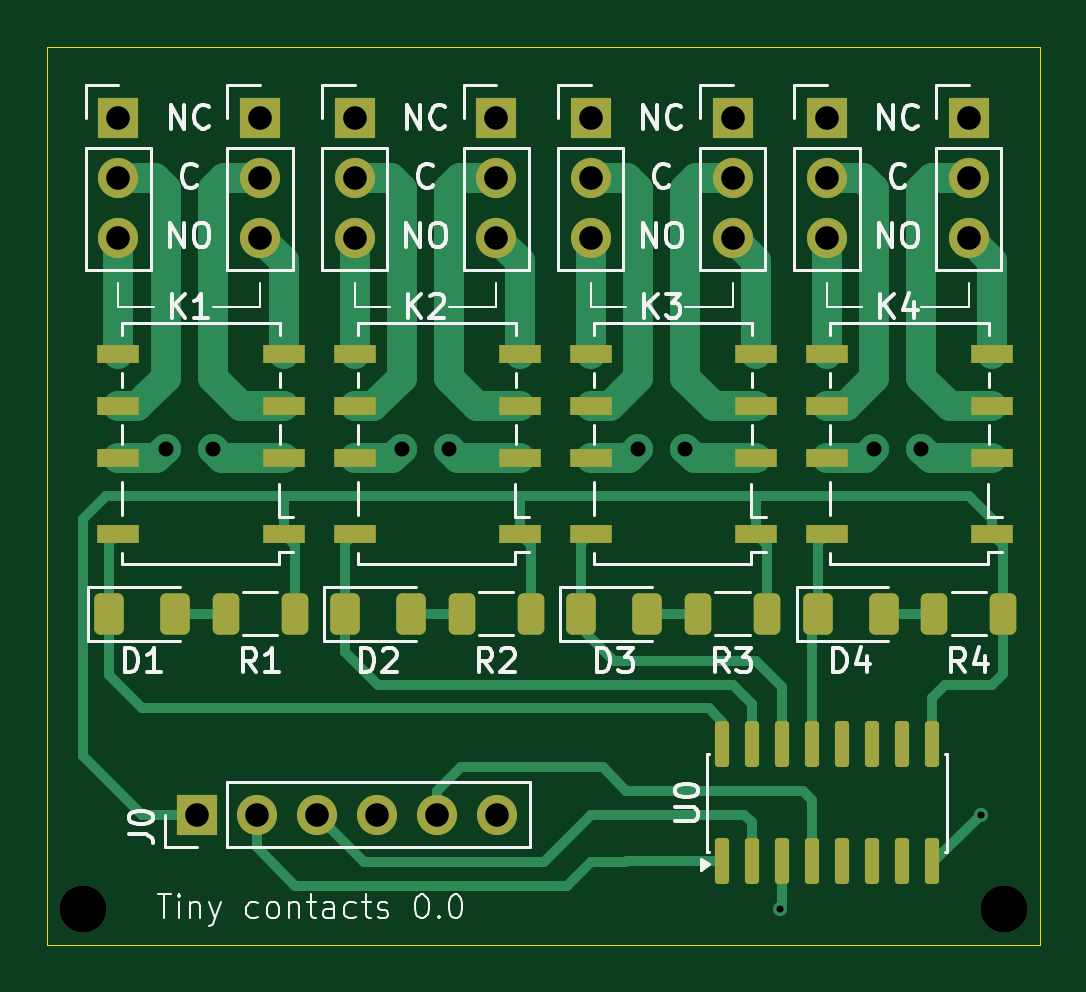
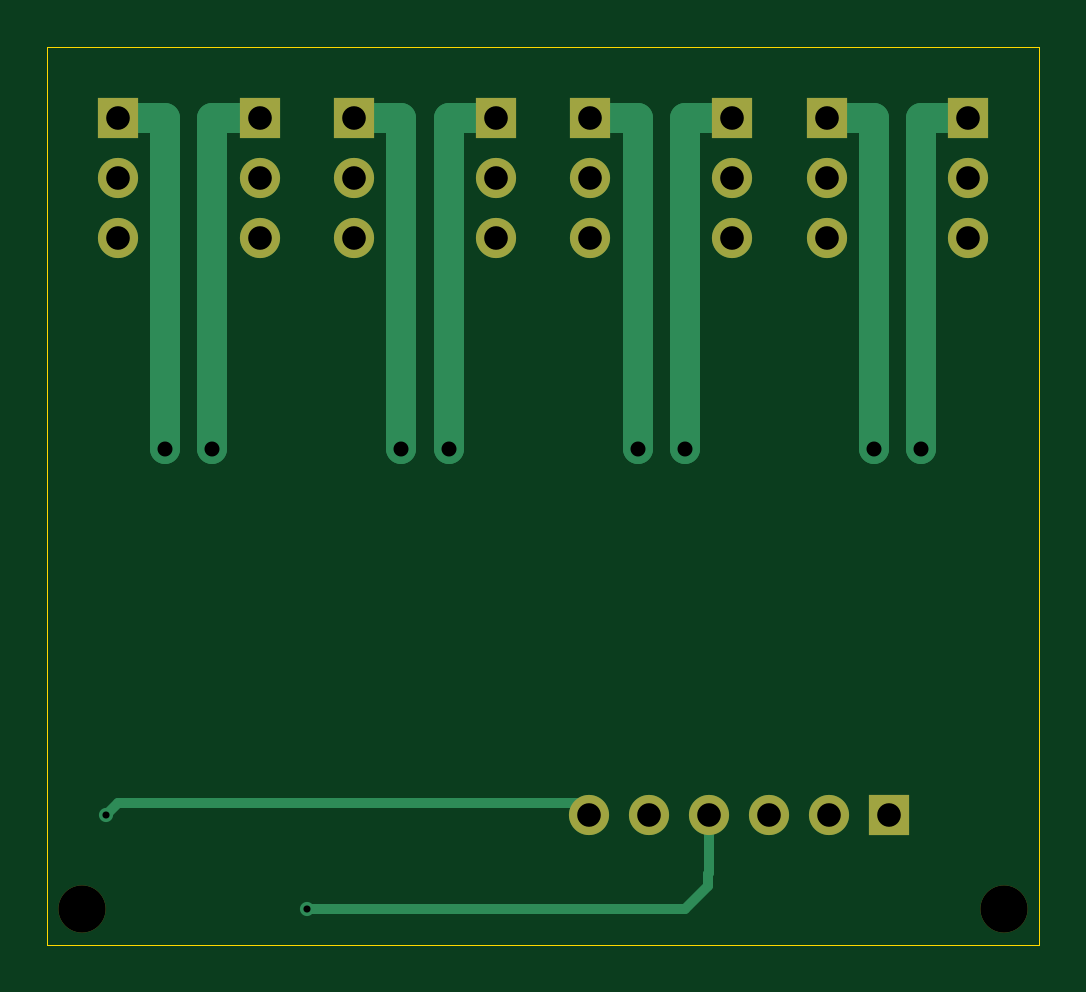
Circuit board: 10 layer files. Board 42.0 x 38.0 mm.
- bottom_copper: Tiny contacts 0_0-B_Cu.gbr (5533 bytes)
- bottom_mask: Tiny contacts 0_0-B_Mask.gbr (1902 bytes)
- paste: Tiny contacts 0_0-B_Paste.gbr (511 bytes)
- bottom_silk: Tiny contacts 0_0-B_Silkscreen.gbr (512 bytes)
- outline: Tiny contacts 0_0-Edge_Cuts.gbr (682 bytes)
- top_copper: Tiny contacts 0_0-F_Cu.gbr (18832 bytes)
- top_mask: Tiny contacts 0_0-F_Mask.gbr (4973 bytes)
- paste: Tiny contacts 0_0-F_Paste.gbr (3576 bytes)
- top_silk: Tiny contacts 0_0-F_Silkscreen.gbr (41211 bytes)
- drill: Tiny contacts 0_0.drl (1142 bytes)

=== bottom_copper: Tiny contacts 0_0-B_Cu.gbr ===
G04 #@! TF.GenerationSoftware,KiCad,Pcbnew,9.0.5*
G04 #@! TF.CreationDate,2026-02-22T11:20:26+01:00*
G04 #@! TF.ProjectId,Tiny contacts 0_0,54696e79-2063-46f6-9e74-616374732030,rev?*
G04 #@! TF.SameCoordinates,Original*
G04 #@! TF.FileFunction,Copper,L2,Bot*
G04 #@! TF.FilePolarity,Positive*
%FSLAX46Y46*%
G04 Gerber Fmt 4.6, Leading zero omitted, Abs format (unit mm)*
G04 Created by KiCad (PCBNEW 9.0.5) date 2026-02-22 11:20:26*
%MOMM*%
%LPD*%
G01*
G04 APERTURE LIST*
G04 #@! TA.AperFunction,ComponentPad*
%ADD10R,1.700000X1.700000*%
G04 #@! TD*
G04 #@! TA.AperFunction,ComponentPad*
%ADD11C,1.700000*%
G04 #@! TD*
G04 #@! TA.AperFunction,ViaPad*
%ADD12C,0.600000*%
G04 #@! TD*
G04 #@! TA.AperFunction,ViaPad*
%ADD13C,1.270000*%
G04 #@! TD*
G04 #@! TA.AperFunction,Conductor*
%ADD14C,0.406400*%
G04 #@! TD*
G04 #@! TA.AperFunction,Conductor*
%ADD15C,1.270000*%
G04 #@! TD*
G04 APERTURE END LIST*
D10*
G04 #@! TO.P,J4.1,1,Pin_1*
G04 #@! TO.N,/K4-12*
X169000000Y-76000000D03*
D11*
G04 #@! TO.P,J4.1,2,Pin_2*
G04 #@! TO.N,/K4-11*
X169000000Y-78540000D03*
G04 #@! TO.P,J4.1,3,Pin_3*
G04 #@! TO.N,/K4-14*
X169000000Y-81080000D03*
G04 #@! TD*
D10*
G04 #@! TO.P,J0,1,Pin_1*
G04 #@! TO.N,Net-(J0-Pin_1)*
X136340000Y-105500000D03*
D11*
G04 #@! TO.P,J0,2,Pin_2*
G04 #@! TO.N,Net-(J0-Pin_2)*
X138880000Y-105500000D03*
G04 #@! TO.P,J0,3,Pin_3*
G04 #@! TO.N,Net-(J0-Pin_3)*
X141420000Y-105500000D03*
G04 #@! TO.P,J0,4,Pin_4*
G04 #@! TO.N,Net-(J0-Pin_4)*
X143960000Y-105500000D03*
G04 #@! TO.P,J0,5,Pin_5*
G04 #@! TO.N,Net-(J0-Pin_5)*
X146500000Y-105500000D03*
G04 #@! TO.P,J0,6,Pin_6*
G04 #@! TO.N,Net-(J0-Pin_6)*
X149040000Y-105500000D03*
G04 #@! TD*
D10*
G04 #@! TO.P,J1.2,1,Pin_1*
G04 #@! TO.N,/K1-22*
X133000000Y-76000000D03*
D11*
G04 #@! TO.P,J1.2,2,Pin_2*
G04 #@! TO.N,/K1-21*
X133000000Y-78540000D03*
G04 #@! TO.P,J1.2,3,Pin_3*
G04 #@! TO.N,/K1-24*
X133000000Y-81080000D03*
G04 #@! TD*
D10*
G04 #@! TO.P,J2.1,1,Pin_1*
G04 #@! TO.N,/K2-12*
X149000000Y-76000000D03*
D11*
G04 #@! TO.P,J2.1,2,Pin_2*
G04 #@! TO.N,/K2-11*
X149000000Y-78540000D03*
G04 #@! TO.P,J2.1,3,Pin_3*
G04 #@! TO.N,/K2-14*
X149000000Y-81080000D03*
G04 #@! TD*
D10*
G04 #@! TO.P,J4.2,1,Pin_1*
G04 #@! TO.N,/K4-22*
X163000000Y-76000000D03*
D11*
G04 #@! TO.P,J4.2,2,Pin_2*
G04 #@! TO.N,/K4-21*
X163000000Y-78540000D03*
G04 #@! TO.P,J4.2,3,Pin_3*
G04 #@! TO.N,/K4-24*
X163000000Y-81080000D03*
G04 #@! TD*
D10*
G04 #@! TO.P,J2.2,1,Pin_1*
G04 #@! TO.N,/K2-22*
X143000000Y-76000000D03*
D11*
G04 #@! TO.P,J2.2,2,Pin_2*
G04 #@! TO.N,/K2-21*
X143000000Y-78540000D03*
G04 #@! TO.P,J2.2,3,Pin_3*
G04 #@! TO.N,/K2-24*
X143000000Y-81080000D03*
G04 #@! TD*
D10*
G04 #@! TO.P,J3.2,1,Pin_1*
G04 #@! TO.N,/K3-22*
X153000000Y-76000000D03*
D11*
G04 #@! TO.P,J3.2,2,Pin_2*
G04 #@! TO.N,/K3-21*
X153000000Y-78540000D03*
G04 #@! TO.P,J3.2,3,Pin_3*
G04 #@! TO.N,/K3-24*
X153000000Y-81080000D03*
G04 #@! TD*
D10*
G04 #@! TO.P,J1.1,1,Pin_1*
G04 #@! TO.N,/K1-12*
X139000000Y-76000000D03*
D11*
G04 #@! TO.P,J1.1,2,Pin_2*
G04 #@! TO.N,/K1-11*
X139000000Y-78540000D03*
G04 #@! TO.P,J1.1,3,Pin_3*
G04 #@! TO.N,/K1-14*
X139000000Y-81080000D03*
G04 #@! TD*
D10*
G04 #@! TO.P,J3.1,1,Pin_1*
G04 #@! TO.N,/K3-12*
X159000000Y-76000000D03*
D11*
G04 #@! TO.P,J3.1,2,Pin_2*
G04 #@! TO.N,/K3-11*
X159000000Y-78540000D03*
G04 #@! TO.P,J3.1,3,Pin_3*
G04 #@! TO.N,/K3-14*
X159000000Y-81080000D03*
G04 #@! TD*
D12*
G04 #@! TO.N,Net-(J0-Pin_6)*
X169500000Y-105500000D03*
G04 #@! TO.N,Net-(J0-Pin_4)*
X161000000Y-109500000D03*
D13*
G04 #@! TO.N,/K1-12*
X137000000Y-90000000D03*
G04 #@! TO.N,/K1-22*
X135000000Y-90000000D03*
G04 #@! TO.N,/K2-12*
X147000000Y-90000000D03*
G04 #@! TO.N,/K2-22*
X145000000Y-90000000D03*
G04 #@! TO.N,/K3-12*
X157000000Y-90000000D03*
G04 #@! TO.N,/K3-22*
X155000000Y-90000000D03*
G04 #@! TO.N,/K4-12*
X167000000Y-90000000D03*
G04 #@! TO.N,/K4-22*
X165000000Y-90000000D03*
G04 #@! TD*
D14*
G04 #@! TO.N,Net-(J0-Pin_6)*
X149540000Y-105000000D02*
X149040000Y-105500000D01*
X169000000Y-105000000D02*
X149540000Y-105000000D01*
X169500000Y-105500000D02*
X169000000Y-105000000D01*
G04 #@! TO.N,Net-(J0-Pin_4)*
X144000000Y-108500000D02*
X144000000Y-108000000D01*
X161000000Y-109500000D02*
X145000000Y-109500000D01*
X143960000Y-107960000D02*
X143960000Y-105500000D01*
X144000000Y-108000000D02*
X143960000Y-107960000D01*
X145000000Y-109500000D02*
X144000000Y-108500000D01*
D15*
G04 #@! TO.N,/K1-12*
X137000000Y-90000000D02*
X137000000Y-76000000D01*
X137000000Y-76000000D02*
X139000000Y-76000000D01*
G04 #@! TO.N,/K1-22*
X135000000Y-90000000D02*
X135000000Y-76000000D01*
X135000000Y-76000000D02*
X133000000Y-76000000D01*
G04 #@! TO.N,/K2-12*
X147000000Y-76000000D02*
X149000000Y-76000000D01*
X147000000Y-90000000D02*
X147000000Y-76000000D01*
G04 #@! TO.N,/K2-22*
X145000000Y-76000000D02*
X143000000Y-76000000D01*
X145000000Y-90000000D02*
X145000000Y-76000000D01*
G04 #@! TO.N,/K3-12*
X157000000Y-90000000D02*
X157000000Y-76000000D01*
X157000000Y-76000000D02*
X159000000Y-76000000D01*
G04 #@! TO.N,/K3-22*
X155000000Y-76000000D02*
X153000000Y-76000000D01*
X155000000Y-90000000D02*
X155000000Y-76000000D01*
G04 #@! TO.N,/K4-12*
X167000000Y-76000000D02*
X169000000Y-76000000D01*
X167000000Y-90000000D02*
X167000000Y-76000000D01*
G04 #@! TO.N,/K4-22*
X165000000Y-90000000D02*
X165000000Y-76000000D01*
X165000000Y-76000000D02*
X163000000Y-76000000D01*
G04 #@! TD*
M02*

=== bottom_mask: Tiny contacts 0_0-B_Mask.gbr ===
G04 #@! TF.GenerationSoftware,KiCad,Pcbnew,9.0.5*
G04 #@! TF.CreationDate,2026-02-22T11:20:26+01:00*
G04 #@! TF.ProjectId,Tiny contacts 0_0,54696e79-2063-46f6-9e74-616374732030,rev?*
G04 #@! TF.SameCoordinates,Original*
G04 #@! TF.FileFunction,Soldermask,Bot*
G04 #@! TF.FilePolarity,Negative*
%FSLAX46Y46*%
G04 Gerber Fmt 4.6, Leading zero omitted, Abs format (unit mm)*
G04 Created by KiCad (PCBNEW 9.0.5) date 2026-02-22 11:20:26*
%MOMM*%
%LPD*%
G01*
G04 APERTURE LIST*
%ADD10R,1.700000X1.700000*%
%ADD11C,1.700000*%
%ADD12C,2.000000*%
G04 APERTURE END LIST*
D10*
G04 #@! TO.C,J4.1*
X169000000Y-76000000D03*
D11*
X169000000Y-78540000D03*
X169000000Y-81080000D03*
G04 #@! TD*
D10*
G04 #@! TO.C,J0*
X136340000Y-105500000D03*
D11*
X138880000Y-105500000D03*
X141420000Y-105500000D03*
X143960000Y-105500000D03*
X146500000Y-105500000D03*
X149040000Y-105500000D03*
G04 #@! TD*
D12*
G04 #@! TO.C,H3*
X131500000Y-109500000D03*
G04 #@! TD*
D10*
G04 #@! TO.C,J1.2*
X133000000Y-76000000D03*
D11*
X133000000Y-78540000D03*
X133000000Y-81080000D03*
G04 #@! TD*
D12*
G04 #@! TO.C,H4*
X170500000Y-109500000D03*
G04 #@! TD*
D10*
G04 #@! TO.C,J2.1*
X149000000Y-76000000D03*
D11*
X149000000Y-78540000D03*
X149000000Y-81080000D03*
G04 #@! TD*
D10*
G04 #@! TO.C,J4.2*
X163000000Y-76000000D03*
D11*
X163000000Y-78540000D03*
X163000000Y-81080000D03*
G04 #@! TD*
D10*
G04 #@! TO.C,J2.2*
X143000000Y-76000000D03*
D11*
X143000000Y-78540000D03*
X143000000Y-81080000D03*
G04 #@! TD*
D10*
G04 #@! TO.C,J3.2*
X153000000Y-76000000D03*
D11*
X153000000Y-78540000D03*
X153000000Y-81080000D03*
G04 #@! TD*
D10*
G04 #@! TO.C,J1.1*
X139000000Y-76000000D03*
D11*
X139000000Y-78540000D03*
X139000000Y-81080000D03*
G04 #@! TD*
D10*
G04 #@! TO.C,J3.1*
X159000000Y-76000000D03*
D11*
X159000000Y-78540000D03*
X159000000Y-81080000D03*
G04 #@! TD*
M02*

=== paste: Tiny contacts 0_0-B_Paste.gbr ===
G04 #@! TF.GenerationSoftware,KiCad,Pcbnew,9.0.5*
G04 #@! TF.CreationDate,2026-02-22T11:20:26+01:00*
G04 #@! TF.ProjectId,Tiny contacts 0_0,54696e79-2063-46f6-9e74-616374732030,rev?*
G04 #@! TF.SameCoordinates,Original*
G04 #@! TF.FileFunction,Paste,Bot*
G04 #@! TF.FilePolarity,Positive*
%FSLAX46Y46*%
G04 Gerber Fmt 4.6, Leading zero omitted, Abs format (unit mm)*
G04 Created by KiCad (PCBNEW 9.0.5) date 2026-02-22 11:20:26*
%MOMM*%
%LPD*%
G01*
G04 APERTURE LIST*
G04 APERTURE END LIST*
M02*

=== bottom_silk: Tiny contacts 0_0-B_Silkscreen.gbr ===
G04 #@! TF.GenerationSoftware,KiCad,Pcbnew,9.0.5*
G04 #@! TF.CreationDate,2026-02-22T11:20:26+01:00*
G04 #@! TF.ProjectId,Tiny contacts 0_0,54696e79-2063-46f6-9e74-616374732030,rev?*
G04 #@! TF.SameCoordinates,Original*
G04 #@! TF.FileFunction,Legend,Bot*
G04 #@! TF.FilePolarity,Positive*
%FSLAX46Y46*%
G04 Gerber Fmt 4.6, Leading zero omitted, Abs format (unit mm)*
G04 Created by KiCad (PCBNEW 9.0.5) date 2026-02-22 11:20:26*
%MOMM*%
%LPD*%
G01*
G04 APERTURE LIST*
G04 APERTURE END LIST*
M02*

=== outline: Tiny contacts 0_0-Edge_Cuts.gbr ===
G04 #@! TF.GenerationSoftware,KiCad,Pcbnew,9.0.5*
G04 #@! TF.CreationDate,2026-02-22T11:20:26+01:00*
G04 #@! TF.ProjectId,Tiny contacts 0_0,54696e79-2063-46f6-9e74-616374732030,rev?*
G04 #@! TF.SameCoordinates,Original*
G04 #@! TF.FileFunction,Profile,NP*
%FSLAX46Y46*%
G04 Gerber Fmt 4.6, Leading zero omitted, Abs format (unit mm)*
G04 Created by KiCad (PCBNEW 9.0.5) date 2026-02-22 11:20:26*
%MOMM*%
%LPD*%
G01*
G04 APERTURE LIST*
G04 #@! TA.AperFunction,Profile*
%ADD10C,0.050000*%
G04 #@! TD*
G04 APERTURE END LIST*
D10*
X130000000Y-73000000D02*
X172000000Y-73000000D01*
X172000000Y-111000000D01*
X130000000Y-111000000D01*
X130000000Y-73000000D01*
M02*

=== top_copper: Tiny contacts 0_0-F_Cu.gbr (18832 bytes, source omitted) ===
=== top_mask: Tiny contacts 0_0-F_Mask.gbr ===
G04 #@! TF.GenerationSoftware,KiCad,Pcbnew,9.0.5*
G04 #@! TF.CreationDate,2026-02-22T11:20:26+01:00*
G04 #@! TF.ProjectId,Tiny contacts 0_0,54696e79-2063-46f6-9e74-616374732030,rev?*
G04 #@! TF.SameCoordinates,Original*
G04 #@! TF.FileFunction,Soldermask,Top*
G04 #@! TF.FilePolarity,Negative*
%FSLAX46Y46*%
G04 Gerber Fmt 4.6, Leading zero omitted, Abs format (unit mm)*
G04 Created by KiCad (PCBNEW 9.0.5) date 2026-02-22 11:20:26*
%MOMM*%
%LPD*%
G01*
G04 APERTURE LIST*
G04 Aperture macros list*
%AMRoundRect*
0 Rectangle with rounded corners*
0 $1 Rounding radius*
0 $2 $3 $4 $5 $6 $7 $8 $9 X,Y pos of 4 corners*
0 Add a 4 corners polygon primitive as box body*
4,1,4,$2,$3,$4,$5,$6,$7,$8,$9,$2,$3,0*
0 Add four circle primitives for the rounded corners*
1,1,$1+$1,$2,$3*
1,1,$1+$1,$4,$5*
1,1,$1+$1,$6,$7*
1,1,$1+$1,$8,$9*
0 Add four rect primitives between the rounded corners*
20,1,$1+$1,$2,$3,$4,$5,0*
20,1,$1+$1,$4,$5,$6,$7,0*
20,1,$1+$1,$6,$7,$8,$9,0*
20,1,$1+$1,$8,$9,$2,$3,0*%
G04 Aperture macros list end*
%ADD10R,1.800000X0.800000*%
%ADD11RoundRect,0.250000X0.312500X0.625000X-0.312500X0.625000X-0.312500X-0.625000X0.312500X-0.625000X0*%
%ADD12R,1.700000X1.700000*%
%ADD13C,1.700000*%
%ADD14C,2.000000*%
%ADD15RoundRect,0.150000X0.150000X-0.825000X0.150000X0.825000X-0.150000X0.825000X-0.150000X-0.825000X0*%
%ADD16RoundRect,0.250000X-0.375000X-0.625000X0.375000X-0.625000X0.375000X0.625000X-0.375000X0.625000X0*%
G04 APERTURE END LIST*
D10*
G04 #@! TO.C,K1*
X140000000Y-93600000D03*
X140000000Y-90400000D03*
X140000000Y-88200000D03*
X140000000Y-86000000D03*
X133000000Y-86000000D03*
X133000000Y-88200000D03*
X133000000Y-90400000D03*
X133000000Y-93600000D03*
G04 #@! TD*
D11*
G04 #@! TO.C,R4*
X170462500Y-97000000D03*
X167537500Y-97000000D03*
G04 #@! TD*
D12*
G04 #@! TO.C,J4.1*
X169000000Y-76000000D03*
D13*
X169000000Y-78540000D03*
X169000000Y-81080000D03*
G04 #@! TD*
D12*
G04 #@! TO.C,J0*
X136340000Y-105500000D03*
D13*
X138880000Y-105500000D03*
X141420000Y-105500000D03*
X143960000Y-105500000D03*
X146500000Y-105500000D03*
X149040000Y-105500000D03*
G04 #@! TD*
D10*
G04 #@! TO.C,K4*
X170000000Y-93600000D03*
X170000000Y-90400000D03*
X170000000Y-88200000D03*
X170000000Y-86000000D03*
X163000000Y-86000000D03*
X163000000Y-88200000D03*
X163000000Y-90400000D03*
X163000000Y-93600000D03*
G04 #@! TD*
D14*
G04 #@! TO.C,H3*
X131500000Y-109500000D03*
G04 #@! TD*
D15*
G04 #@! TO.C,U0*
X158555000Y-107475000D03*
X159825000Y-107475000D03*
X161095000Y-107475000D03*
X162365000Y-107475000D03*
X163635000Y-107475000D03*
X164905000Y-107475000D03*
X166175000Y-107475000D03*
X167445000Y-107475000D03*
X167445000Y-102525000D03*
X166175000Y-102525000D03*
X164905000Y-102525000D03*
X163635000Y-102525000D03*
X162365000Y-102525000D03*
X161095000Y-102525000D03*
X159825000Y-102525000D03*
X158555000Y-102525000D03*
G04 #@! TD*
D12*
G04 #@! TO.C,J1.2*
X133000000Y-76000000D03*
D13*
X133000000Y-78540000D03*
X133000000Y-81080000D03*
G04 #@! TD*
D16*
G04 #@! TO.C,D4*
X162600000Y-97000000D03*
X165400000Y-97000000D03*
G04 #@! TD*
D11*
G04 #@! TO.C,R2*
X150462500Y-97000000D03*
X147537500Y-97000000D03*
G04 #@! TD*
D14*
G04 #@! TO.C,H4*
X170500000Y-109500000D03*
G04 #@! TD*
D12*
G04 #@! TO.C,J2.1*
X149000000Y-76000000D03*
D13*
X149000000Y-78540000D03*
X149000000Y-81080000D03*
G04 #@! TD*
D16*
G04 #@! TO.C,D3*
X152600000Y-97000000D03*
X155400000Y-97000000D03*
G04 #@! TD*
D11*
G04 #@! TO.C,R1*
X140462500Y-97000000D03*
X137537500Y-97000000D03*
G04 #@! TD*
D12*
G04 #@! TO.C,J4.2*
X163000000Y-76000000D03*
D13*
X163000000Y-78540000D03*
X163000000Y-81080000D03*
G04 #@! TD*
D10*
G04 #@! TO.C,K2*
X150000000Y-93600000D03*
X150000000Y-90400000D03*
X150000000Y-88200000D03*
X150000000Y-86000000D03*
X143000000Y-86000000D03*
X143000000Y-88200000D03*
X143000000Y-90400000D03*
X143000000Y-93600000D03*
G04 #@! TD*
D12*
G04 #@! TO.C,J2.2*
X143000000Y-76000000D03*
D13*
X143000000Y-78540000D03*
X143000000Y-81080000D03*
G04 #@! TD*
D12*
G04 #@! TO.C,J3.2*
X153000000Y-76000000D03*
D13*
X153000000Y-78540000D03*
X153000000Y-81080000D03*
G04 #@! TD*
D16*
G04 #@! TO.C,D1*
X132600000Y-97000000D03*
X135400000Y-97000000D03*
G04 #@! TD*
D12*
G04 #@! TO.C,J1.1*
X139000000Y-76000000D03*
D13*
X139000000Y-78540000D03*
X139000000Y-81080000D03*
G04 #@! TD*
D12*
G04 #@! TO.C,J3.1*
X159000000Y-76000000D03*
D13*
X159000000Y-78540000D03*
X159000000Y-81080000D03*
G04 #@! TD*
D16*
G04 #@! TO.C,D2*
X142600000Y-97000000D03*
X145400000Y-97000000D03*
G04 #@! TD*
D10*
G04 #@! TO.C,K3*
X160000000Y-93600000D03*
X160000000Y-90400000D03*
X160000000Y-88200000D03*
X160000000Y-86000000D03*
X153000000Y-86000000D03*
X153000000Y-88200000D03*
X153000000Y-90400000D03*
X153000000Y-93600000D03*
G04 #@! TD*
D11*
G04 #@! TO.C,R3*
X160462500Y-97000000D03*
X157537500Y-97000000D03*
G04 #@! TD*
M02*

=== paste: Tiny contacts 0_0-F_Paste.gbr (3576 bytes, source withheld) ===
=== top_silk: Tiny contacts 0_0-F_Silkscreen.gbr (41211 bytes, source omitted) ===
=== drill: Tiny contacts 0_0.drl ===
M48
; DRILL file {KiCad 9.0.5} date 2026-02-22T11:21:07+0100
; FORMAT={-:-/ absolute / metric / decimal}
; #@! TF.CreationDate,2026-02-22T11:21:07+01:00
; #@! TF.GenerationSoftware,Kicad,Pcbnew,9.0.5
; #@! TF.FileFunction,MixedPlating,1,2
FMAT,2
METRIC
; #@! TA.AperFunction,Plated,PTH,ViaDrill
T1C0.300
; #@! TA.AperFunction,Plated,PTH,ViaDrill
T2C0.635
; #@! TA.AperFunction,Plated,PTH,ComponentDrill
T3C1.000
; #@! TA.AperFunction,NonPlated,NPTH,ComponentDrill
T4C2.000
%
G90
G05
T1
X161.0Y-109.5
X169.5Y-105.5
T2
X135.0Y-90.0
X137.0Y-90.0
X145.0Y-90.0
X147.0Y-90.0
X155.0Y-90.0
X157.0Y-90.0
X165.0Y-90.0
X167.0Y-90.0
T3
X133.0Y-76.0
X133.0Y-78.54
X133.0Y-81.08
X136.34Y-105.5
X138.88Y-105.5
X139.0Y-76.0
X139.0Y-78.54
X139.0Y-81.08
X141.42Y-105.5
X143.0Y-76.0
X143.0Y-78.54
X143.0Y-81.08
X143.96Y-105.5
X146.5Y-105.5
X149.0Y-76.0
X149.0Y-78.54
X149.0Y-81.08
X149.04Y-105.5
X153.0Y-76.0
X153.0Y-78.54
X153.0Y-81.08
X159.0Y-76.0
X159.0Y-78.54
X159.0Y-81.08
X163.0Y-76.0
X163.0Y-78.54
X163.0Y-81.08
X169.0Y-76.0
X169.0Y-78.54
X169.0Y-81.08
T4
X131.5Y-109.5
X170.5Y-109.5
M30
